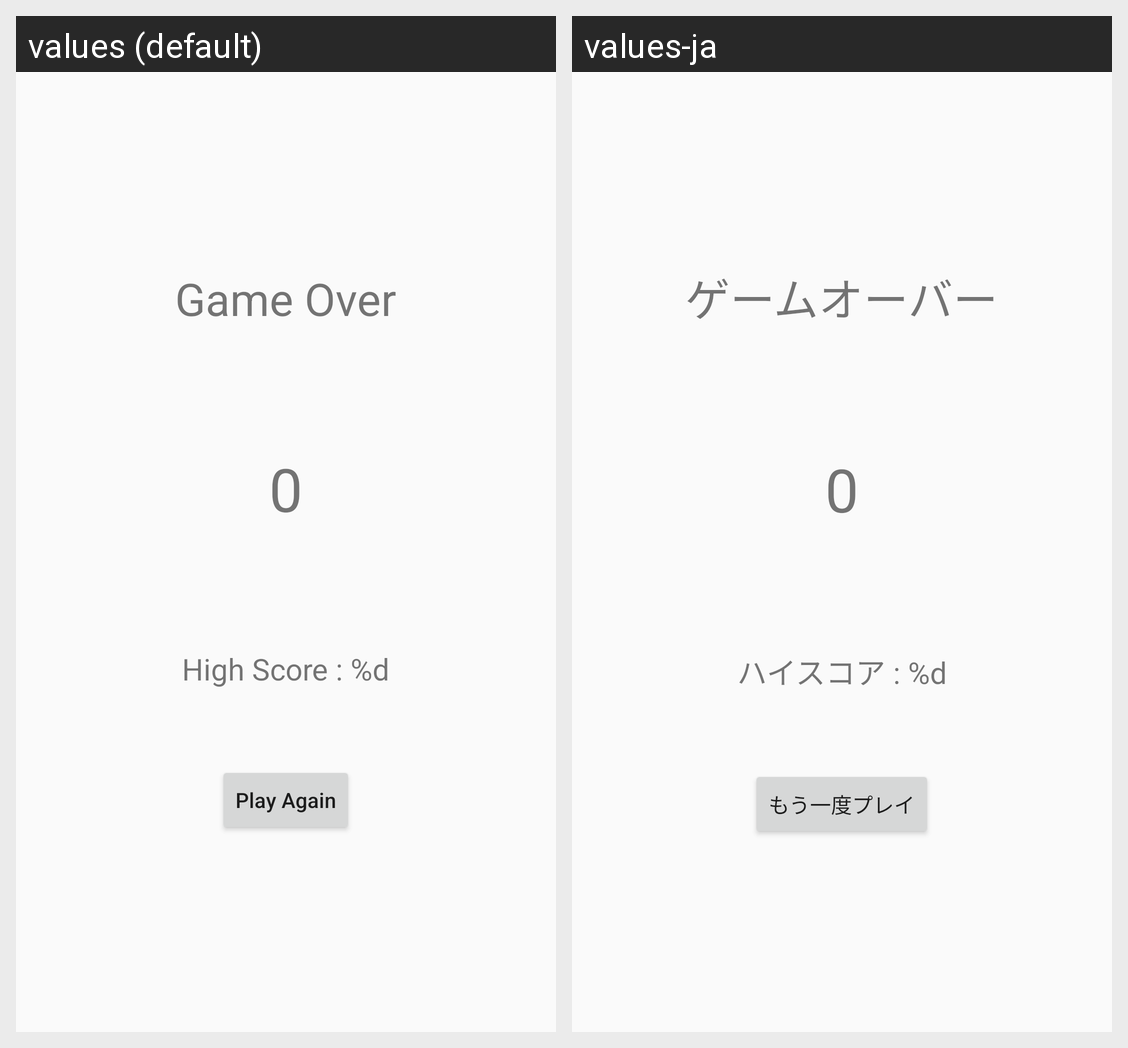

Here is an Android app screen in its default locale and in the app's own translations. Write out the translated-string differences for the strings that appear on this screen.
Android screen res/layout/activity_result.xml rendered under 2 locales, left to right: values (default), values-ja. Device: Nexus 5 (rendered at 1080×1920; each locale shown at half size, 540×960, under a caption strip naming it); theme Theme.Shooting.
Strings drawn on this screen, with the default value and each locale's value (text and hints the layout hard-codes, and strings that could not be matched under every locale, appear in the picture but are not listed):

game_over
  values: Game Over
  values-ja: ゲームオーバー

zero
  values: 0
  values-ja: 0

high_score
  values: High Score : %d
  values-ja: ハイスコア : %d

play_again
  values: Play Again
  values-ja: もう一度プレイ
